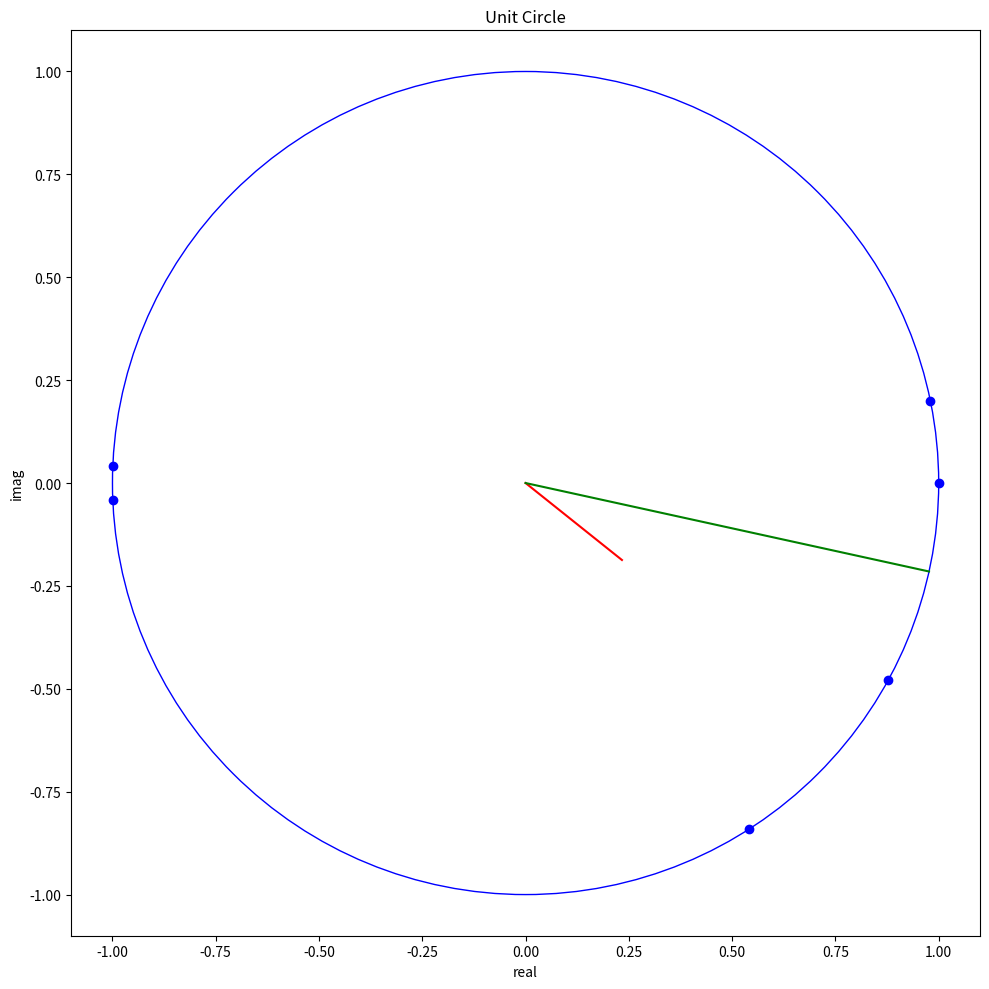

Write Python code to recreate this figure.
import matplotlib.pyplot as plt
import numpy as np


def coordinates(x) -> tuple:
    return np.real(x), np.imag(x)


# generate data
thetas = np.asarray([-3.1, -0.5, -1.0, 0.0, 0.2, 3.1])
thetas_2d = np.exp(1.0j*thetas)
kmo = np.mean(thetas_2d)
avg_phase = np.exp(1.0j*np.mean(thetas))

# plot data
fig, ax = plt.subplots(figsize=(10, 10))
circ = plt.Circle((0, 0), radius=1, edgecolor='b', facecolor='None')
ax.add_patch(circ)
x, y = coordinates(thetas_2d)
ax.scatter(x, y, marker="o", color="blue")
kmo_x, kmo_y = coordinates(kmo)
ax.plot([0.0, kmo_x], [0.0, kmo_y], color="red")
avg_x, avg_y = coordinates(avg_phase)
ax.plot([0.0, avg_x], [0.0, avg_y], color="green")
ax.set_xlabel("real")
ax.set_ylabel("imag")
ax.set_title("Unit Circle")
plt.tight_layout()
plt.show()
